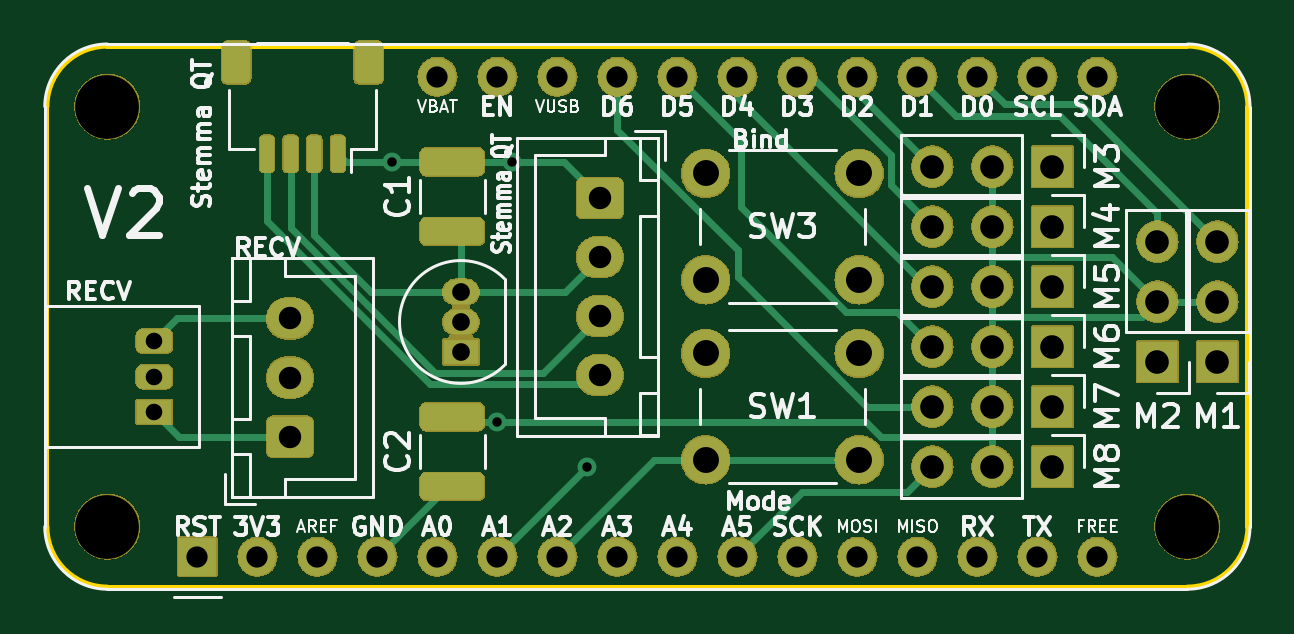
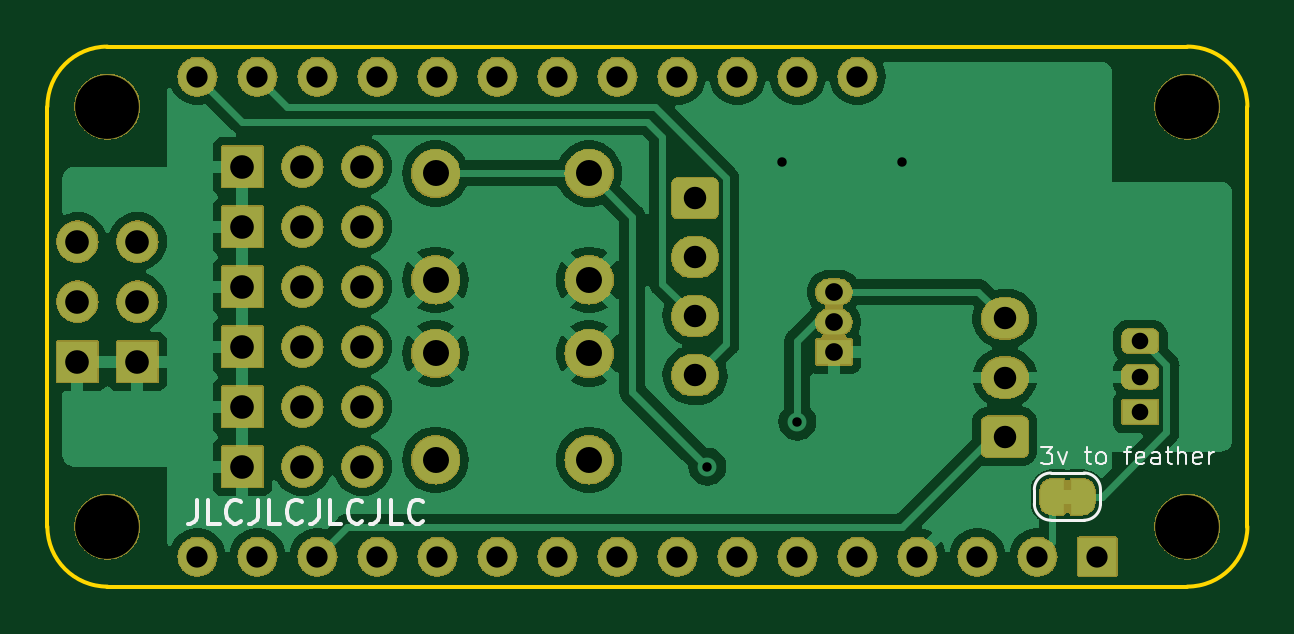
Circuit board: 11 layer files. Board 50.8 x 22.9 mm.
- bottom_copper: feather-fc-B_Cu.gbr (62248 bytes)
- bottom_mask: feather-fc-B_Mask.gbr (198338 bytes)
- paste: feather-fc-B_Paste.gbr (489 bytes)
- bottom_silk: feather-fc-B_Silkscreen.gbr (9876 bytes)
- outline: feather-fc-Edge_Cuts.gbr (1011 bytes)
- top_copper: feather-fc-F_Cu.gbr (8698 bytes)
- top_mask: feather-fc-F_Mask.gbr (209129 bytes)
- paste: feather-fc-F_Paste.gbr (1714 bytes)
- top_silk: feather-fc-F_Silkscreen.gbr (68221 bytes)
- drill: feather-fc-NPTH.drl (380 bytes)
- drill: feather-fc-PTH.drl (1696 bytes)

=== bottom_copper: feather-fc-B_Cu.gbr (62248 bytes, source omitted) ===
=== bottom_mask: feather-fc-B_Mask.gbr (198338 bytes, source omitted) ===
=== paste: feather-fc-B_Paste.gbr ===
G04 #@! TF.GenerationSoftware,KiCad,Pcbnew,7.0.8*
G04 #@! TF.CreationDate,2023-11-04T12:21:20-07:00*
G04 #@! TF.ProjectId,feather-fc,66656174-6865-4722-9d66-632e6b696361,rev?*
G04 #@! TF.SameCoordinates,Original*
G04 #@! TF.FileFunction,Paste,Bot*
G04 #@! TF.FilePolarity,Positive*
%FSLAX46Y46*%
G04 Gerber Fmt 4.6, Leading zero omitted, Abs format (unit mm)*
G04 Created by KiCad (PCBNEW 7.0.8) date 2023-11-04 12:21:20*
%MOMM*%
%LPD*%
G01*
G04 APERTURE LIST*
G04 APERTURE END LIST*
M02*

=== bottom_silk: feather-fc-B_Silkscreen.gbr (9876 bytes, source omitted) ===
=== outline: feather-fc-Edge_Cuts.gbr ===
G04 #@! TF.GenerationSoftware,KiCad,Pcbnew,7.0.8*
G04 #@! TF.CreationDate,2023-11-04T12:21:20-07:00*
G04 #@! TF.ProjectId,feather-fc,66656174-6865-4722-9d66-632e6b696361,rev?*
G04 #@! TF.SameCoordinates,Original*
G04 #@! TF.FileFunction,Profile,NP*
%FSLAX46Y46*%
G04 Gerber Fmt 4.6, Leading zero omitted, Abs format (unit mm)*
G04 Created by KiCad (PCBNEW 7.0.8) date 2023-11-04 12:21:20*
%MOMM*%
%LPD*%
G01*
G04 APERTURE LIST*
G04 #@! TA.AperFunction,Profile*
%ADD10C,0.150000*%
G04 #@! TD*
G04 APERTURE END LIST*
D10*
X76200000Y-27940000D02*
X76200000Y-45720000D01*
X25400000Y-45720000D02*
G75*
G03*
X27940000Y-48260000I2540000J0D01*
G01*
X76200000Y-27940000D02*
G75*
G03*
X73660000Y-25400000I-2540000J0D01*
G01*
X73660000Y-48260000D02*
G75*
G03*
X76200000Y-45720000I0J2540000D01*
G01*
X73660000Y-48260000D02*
X27940000Y-48260000D01*
X27940000Y-25400000D02*
X73660000Y-25400000D01*
X25400000Y-45720000D02*
X25400000Y-27940000D01*
X27940000Y-25400000D02*
G75*
G03*
X25400000Y-27940000I0J-2540000D01*
G01*
M02*

=== top_copper: feather-fc-F_Cu.gbr (8698 bytes, source omitted) ===
=== top_mask: feather-fc-F_Mask.gbr (209129 bytes, source omitted) ===
=== paste: feather-fc-F_Paste.gbr (1714 bytes, source withheld) ===
=== top_silk: feather-fc-F_Silkscreen.gbr (68221 bytes, source omitted) ===
=== drill: feather-fc-NPTH.drl ===
M48
; DRILL file {KiCad 7.0.8} date Sat 04 Nov 2023 12:21:13 PM PDT
; FORMAT={-:-/ absolute / inch / decimal}
; #@! TF.CreationDate,2023-11-04T12:21:13-07:00
; #@! TF.GenerationSoftware,Kicad,Pcbnew,7.0.8
; #@! TF.FileFunction,NonPlated,1,2,NPTH
FMAT,2
INCH
; #@! TA.AperFunction,NonPlated,NPTH,ComponentDrill
T1C0.1063
%
G90
G05
T1
X1.1Y-1.1
X1.1Y-1.8
X2.9Y-1.1
X2.9Y-1.8
T0
M30

=== drill: feather-fc-PTH.drl ===
M48
; DRILL file {KiCad 7.0.8} date Sat 04 Nov 2023 12:21:13 PM PDT
; FORMAT={-:-/ absolute / inch / decimal}
; #@! TF.CreationDate,2023-11-04T12:21:13-07:00
; #@! TF.GenerationSoftware,Kicad,Pcbnew,7.0.8
; #@! TF.FileFunction,Plated,1,2,PTH
FMAT,2
INCH
; #@! TA.AperFunction,Plated,PTH,ViaDrill
T1C0.0157
; #@! TA.AperFunction,Plated,PTH,ComponentDrill
T2C0.0276
; #@! TA.AperFunction,Plated,PTH,ComponentDrill
T3C0.0295
; #@! TA.AperFunction,Plated,PTH,ComponentDrill
T4C0.0354
; #@! TA.AperFunction,Plated,PTH,ComponentDrill
T5C0.0374
; #@! TA.AperFunction,Plated,PTH,ComponentDrill
T6C0.0394
; #@! TA.AperFunction,Plated,PTH,ComponentDrill
T7C0.0433
%
G90
G05
T1
X1.575Y-1.1919
X1.75Y-1.625
X1.775Y-1.1919
X1.9Y-1.7
T2
X1.1783Y-1.4909
X1.1783Y-1.55
X1.1783Y-1.6091
T3
X1.6892Y-1.409
X1.6892Y-1.459
X1.6892Y-1.509
T4
X1.25Y-1.85
X1.35Y-1.85
X1.45Y-1.85
X1.55Y-1.85
X1.65Y-1.05
X1.65Y-1.85
X1.75Y-1.05
X1.75Y-1.85
X1.85Y-1.05
X1.85Y-1.85
X1.95Y-1.05
X1.95Y-1.85
X2.05Y-1.05
X2.05Y-1.85
X2.15Y-1.05
X2.15Y-1.85
X2.25Y-1.05
X2.25Y-1.85
X2.35Y-1.05
X2.35Y-1.85
X2.45Y-1.05
X2.45Y-1.85
X2.55Y-1.05
X2.55Y-1.85
X2.65Y-1.05
X2.65Y-1.85
X2.75Y-1.05
X2.75Y-1.85
T5
X1.4043Y-1.4531
X1.4043Y-1.5516
X1.4043Y-1.65
X1.9207Y-1.2524
X1.9207Y-1.3508
X1.9207Y-1.4492
X1.9207Y-1.5476
T6
X2.475Y-1.2
X2.475Y-1.3
X2.475Y-1.4
X2.475Y-1.5
X2.475Y-1.6
X2.475Y-1.7
X2.575Y-1.2
X2.575Y-1.3
X2.575Y-1.4
X2.575Y-1.5
X2.575Y-1.6
X2.575Y-1.7
X2.675Y-1.2
X2.675Y-1.3
X2.675Y-1.4
X2.675Y-1.5
X2.675Y-1.6
X2.675Y-1.7
X2.85Y-1.325
X2.85Y-1.425
X2.85Y-1.525
X2.95Y-1.325
X2.95Y-1.425
X2.95Y-1.525
T7
X2.097Y-1.2114
X2.097Y-1.3886
X2.097Y-1.5114
X2.097Y-1.6886
X2.353Y-1.2114
X2.353Y-1.3886
X2.353Y-1.5114
X2.353Y-1.6886
T0
M30
